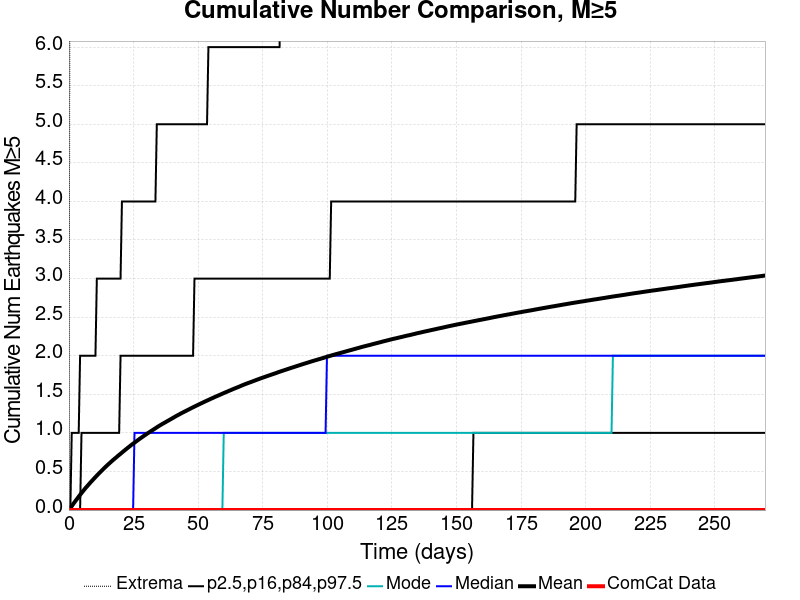

Data behind this chart, as committed beside it:
Time (days), ComCat Data, Simulation Mean, Simulation Median, Simulation Mode, Simulation Minimum, Simulation Maximum, 2.5 %-ile, 16 %-ile, 84 %-ile, 97.5 %-ile
0.0, 0.0, 0.0, 0.0, 0.0, 0.0, 0.0, 0.0, 0.0, 0.0, 0.0
0.54, 0.0, 0.02515, 0.0, 0.0, 0.0, 10.0, 0.0, 0.0, 0.0, 0.0
1.08, 0.0, 0.05005, 0.0, 0.0, 0.0, 14.0, 0.0, 0.0, 0.0, 1.0
1.62, 0.0, 0.07617, 0.0, 0.0, 0.0, 16.0, 0.0, 0.0, 0.0, 1.0
2.16, 0.0, 0.1016, 0.0, 0.0, 0.0, 16.0, 0.0, 0.0, 0.0, 1.0
2.7, 0.0, 0.1259, 0.0, 0.0, 0.0, 17.0, 0.0, 0.0, 0.0, 1.0
3.24, 0.0, 0.1493, 0.0, 0.0, 0.0, 19.0, 0.0, 0.0, 0.0, 1.0
3.78, 0.0, 0.1737, 0.0, 0.0, 0.0, 19.0, 0.0, 0.0, 0.0, 1.0
4.32, 0.0, 0.1977, 0.0, 0.0, 0.0, 20.0, 0.0, 0.0, 0.0, 2.0
4.86, 0.0, 0.2199, 0.0, 0.0, 0.0, 20.0, 0.0, 0.0, 1.0, 2.0
5.4, 0.0, 0.243, 0.0, 0.0, 0.0, 20.0, 0.0, 0.0, 1.0, 2.0
5.94, 0.0, 0.2654, 0.0, 0.0, 0.0, 20.0, 0.0, 0.0, 1.0, 2.0
6.48, 0.0, 0.2874, 0.0, 0.0, 0.0, 20.0, 0.0, 0.0, 1.0, 2.0
7.02, 0.0, 0.3074, 0.0, 0.0, 0.0, 20.0, 0.0, 0.0, 1.0, 2.0
7.56, 0.0, 0.3283, 0.0, 0.0, 0.0, 20.0, 0.0, 0.0, 1.0, 2.0
8.1, 0.0, 0.349, 0.0, 0.0, 0.0, 23.0, 0.0, 0.0, 1.0, 2.0
8.64, 0.0, 0.369, 0.0, 0.0, 0.0, 23.0, 0.0, 0.0, 1.0, 2.0
9.18, 0.0, 0.3885, 0.0, 0.0, 0.0, 23.0, 0.0, 0.0, 1.0, 2.0
9.72, 0.0, 0.4084, 0.0, 0.0, 0.0, 23.0, 0.0, 0.0, 1.0, 2.0
10.26, 0.0, 0.4274, 0.0, 0.0, 0.0, 24.0, 0.0, 0.0, 1.0, 2.0
10.8, 0.0, 0.4468, 0.0, 0.0, 0.0, 24.0, 0.0, 0.0, 1.0, 3.0
11.34, 0.0, 0.4651, 0.0, 0.0, 0.0, 24.0, 0.0, 0.0, 1.0, 3.0
11.88, 0.0, 0.4839, 0.0, 0.0, 0.0, 25.0, 0.0, 0.0, 1.0, 3.0
12.42, 0.0, 0.5019, 0.0, 0.0, 0.0, 26.0, 0.0, 0.0, 1.0, 3.0
12.96, 0.0, 0.5197, 0.0, 0.0, 0.0, 26.0, 0.0, 0.0, 1.0, 3.0
13.5, 0.0, 0.5374, 0.0, 0.0, 0.0, 28.0, 0.0, 0.0, 1.0, 3.0
14.04, 0.0, 0.5553, 0.0, 0.0, 0.0, 29.0, 0.0, 0.0, 1.0, 3.0
14.58, 0.0, 0.5728, 0.0, 0.0, 0.0, 30.0, 0.0, 0.0, 1.0, 3.0
15.12, 0.0, 0.5894, 0.0, 0.0, 0.0, 30.0, 0.0, 0.0, 1.0, 3.0
15.66, 0.0, 0.6056, 0.0, 0.0, 0.0, 30.0, 0.0, 0.0, 1.0, 3.0
16.2, 0.0, 0.6222, 0.0, 0.0, 0.0, 31.0, 0.0, 0.0, 1.0, 3.0
16.74, 0.0, 0.6384, 0.0, 0.0, 0.0, 31.0, 0.0, 0.0, 1.0, 3.0
17.28, 0.0, 0.654, 0.0, 0.0, 0.0, 34.0, 0.0, 0.0, 1.0, 3.0
17.82, 0.0, 0.6693, 0.0, 0.0, 0.0, 35.0, 0.0, 0.0, 1.0, 3.0
18.36, 0.0, 0.6841, 0.0, 0.0, 0.0, 35.0, 0.0, 0.0, 1.0, 3.0
18.9, 0.0, 0.7002, 0.0, 0.0, 0.0, 35.0, 0.0, 0.0, 1.0, 3.0
19.44, 0.0, 0.715, 0.0, 0.0, 0.0, 36.0, 0.0, 0.0, 1.0, 3.0
19.98, 0.0, 0.7293, 0.0, 0.0, 0.0, 37.0, 0.0, 0.0, 2.0, 3.0
20.52, 0.0, 0.745, 0.0, 0.0, 0.0, 37.0, 0.0, 0.0, 2.0, 4.0
21.06, 0.0, 0.76, 0.0, 0.0, 0.0, 37.0, 0.0, 0.0, 2.0, 4.0
21.6, 0.0, 0.7748, 0.0, 0.0, 0.0, 37.0, 0.0, 0.0, 2.0, 4.0
22.14, 0.0, 0.7893, 0.0, 0.0, 0.0, 37.0, 0.0, 0.0, 2.0, 4.0
22.68, 0.0, 0.8041, 0.0, 0.0, 0.0, 37.0, 0.0, 0.0, 2.0, 4.0
23.22, 0.0, 0.8186, 0.0, 0.0, 0.0, 37.0, 0.0, 0.0, 2.0, 4.0
23.76, 0.0, 0.8328, 0.0, 0.0, 0.0, 37.0, 0.0, 0.0, 2.0, 4.0
24.3, 0.0, 0.8471, 0.0, 0.0, 0.0, 37.0, 0.0, 0.0, 2.0, 4.0
24.84, 0.0, 0.8604, 0.0, 0.0, 0.0, 37.0, 0.0, 0.0, 2.0, 4.0
25.38, 0.0, 0.8738, 1.0, 0.0, 0.0, 37.0, 0.0, 0.0, 2.0, 4.0
25.92, 0.0, 0.8868, 1.0, 0.0, 0.0, 37.0, 0.0, 0.0, 2.0, 4.0
26.46, 0.0, 0.9004, 1.0, 0.0, 0.0, 37.0, 0.0, 0.0, 2.0, 4.0
27, 0.0, 0.9141, 1.0, 0.0, 0.0, 37.0, 0.0, 0.0, 2.0, 4.0
27.54, 0.0, 0.927, 1.0, 0.0, 0.0, 37.0, 0.0, 0.0, 2.0, 4.0
28.08, 0.0, 0.9397, 1.0, 0.0, 0.0, 37.0, 0.0, 0.0, 2.0, 4.0
28.62, 0.0, 0.9522, 1.0, 0.0, 0.0, 37.0, 0.0, 0.0, 2.0, 4.0
29.16, 0.0, 0.9649, 1.0, 0.0, 0.0, 38.0, 0.0, 0.0, 2.0, 4.0
29.7, 0.0, 0.977, 1.0, 0.0, 0.0, 38.0, 0.0, 0.0, 2.0, 4.0
30.24, 0.0, 0.9897, 1.0, 0.0, 0.0, 38.0, 0.0, 0.0, 2.0, 4.0
30.78, 0.0, 1.001, 1.0, 0.0, 0.0, 38.0, 0.0, 0.0, 2.0, 4.0
31.32, 0.0, 1.013, 1.0, 0.0, 0.0, 38.0, 0.0, 0.0, 2.0, 4.0
31.86, 0.0, 1.025, 1.0, 0.0, 0.0, 38.0, 0.0, 0.0, 2.0, 4.0
... 440 more rows
